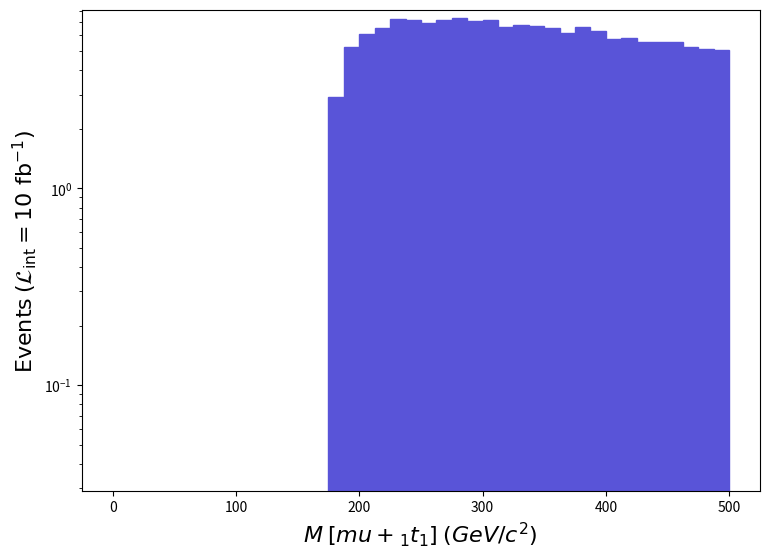

Python code for this plot: (Note: this script raises an exception after producing the figure.)
def selection_7():

    # Library import
    import numpy
    import matplotlib
    import matplotlib.pyplot   as plt
    import matplotlib.gridspec as gridspec

    # Library version
    matplotlib_version = matplotlib.__version__
    numpy_version      = numpy.__version__

    # Histo binning
    xBinning = numpy.linspace(0.0,500.0,41,endpoint=True)

    # Creating data sequence: middle of each bin
    xData = numpy.array([6.25,18.75,31.25,43.75,56.25,68.75,81.25,93.75,106.25,118.75,131.25,143.75,156.25,168.75,181.25,193.75,206.25,218.75,231.25,243.75,256.25,268.75,281.25,293.75,306.25,318.75,331.25,343.75,356.25,368.75,381.25,393.75,406.25,418.75,431.25,443.75,456.25,468.75,481.25,493.75])

    # Creating weights for histo: y8_M_0
    y8_M_0_weights = numpy.array([0.0,0.0,0.0,0.0,0.0,0.0,0.0,0.0,0.0,0.0,0.0,0.0,0.0,0.0,2.906340301440027,5.224933541920059,6.122751635040025,6.502242674400105,7.228827749760112,7.140896740640077,6.960407721920102,7.173292744000127,7.363037763680117,7.080733734400085,7.177919744480032,6.650335689760028,6.784545703680033,6.701243695040108,6.5346376777600526,6.192170642240031,6.6271966873600965,6.2893576523200805,5.780285599520107,5.812680602880054,5.5257485731200155,5.581284578880103,5.548888575520052,5.252701544800102,5.099979528960069,5.058327524640003])

    # Creating a new Canvas
    fig   = plt.figure(figsize=(8.75,6.25),dpi=80)
    frame = gridspec.GridSpec(1,1)
    pad   = fig.add_subplot(frame[0])

    # Creating a new Stack
    pad.hist(x=xData, bins=xBinning, weights=y8_M_0_weights,\
             label="$run\_01$", histtype="stepfilled", rwidth=1.0,\
             color="#5954d8", edgecolor="#5954d8", linewidth=1, linestyle="solid",\
             bottom=None, cumulative=False, density=False, align="mid", orientation="vertical")


    # Axis
    plt.rc('text',usetex=False)
    plt.xlabel(r"$M$ $[ mu+_{1} t_{1} ]$ $(GeV/c^{2})$ ",\
               fontsize=16,color="black")
    plt.ylabel(r"$\mathrm{Events}$ $(\mathcal{L}_{\mathrm{int}} = 10\ \mathrm{fb}^{-1})$ ",\
               fontsize=16,color="black")

    # Boundary of y-axis
    ymax=(y8_M_0_weights).max()*1.1
    #ymin=0 # linear scale
    ymin=min([x for x in (y8_M_0_weights) if x])/100. # log scale
    plt.gca().set_ylim(ymin,ymax)

    # Log/Linear scale for X-axis
    plt.gca().set_xscale("linear")
    #plt.gca().set_xscale("log",nonpositive="clip")

    # Log/Linear scale for Y-axis
    #plt.gca().set_yscale("linear")
    plt.gca().set_yscale("log",nonpositive="clip")

    # Saving the image
    plt.savefig('../../HTML/MadAnalysis5job_0/selection_7.png')
    plt.savefig('../../PDF/MadAnalysis5job_0/selection_7.png')
    plt.savefig('../../DVI/MadAnalysis5job_0/selection_7.eps')

# Running!
if __name__ == '__main__':
    selection_7()
